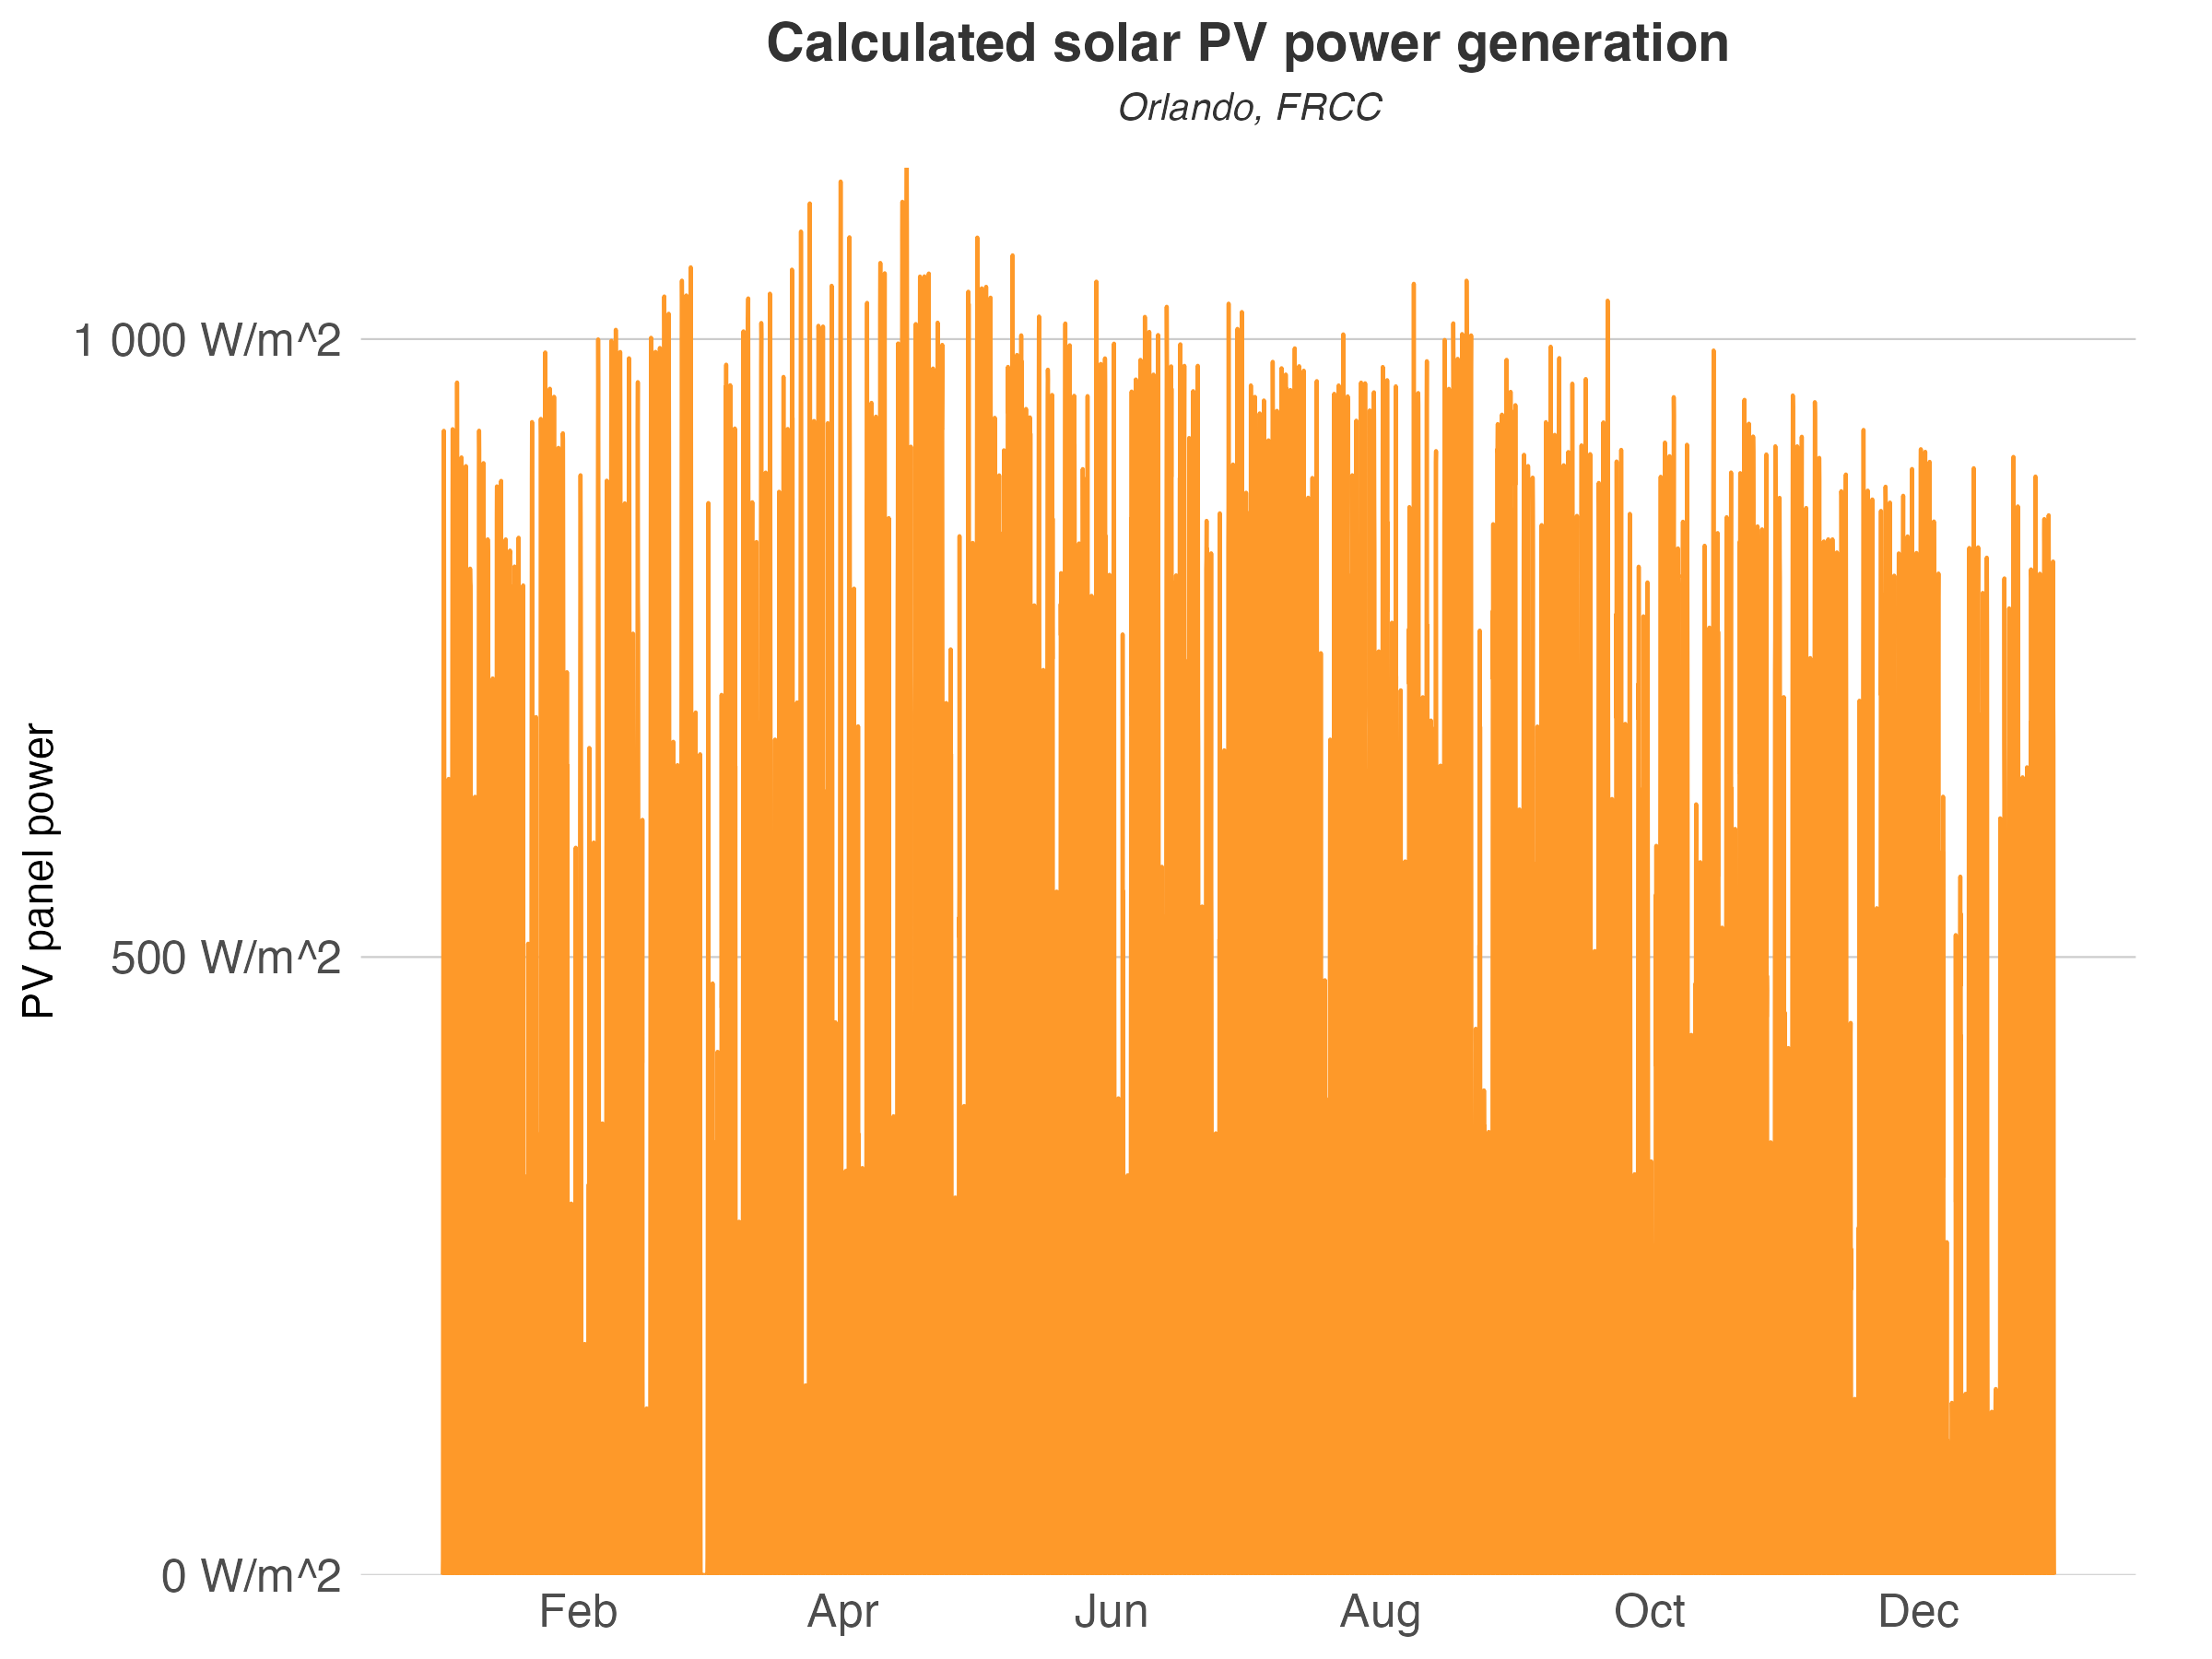

Data behind this chart, as committed beside it:
datetime, PV
2016-01-01T01:00:00Z, 0
2016-01-01T02:00:00Z, 0
2016-01-01T03:00:00Z, 0
2016-01-01T04:00:00Z, 0
2016-01-01T05:00:00Z, 0
2016-01-01T06:00:00Z, 0
2016-01-01T07:00:00Z, 0
2016-01-01T08:00:00Z, 12.97
2016-01-01T09:00:00Z, 289.1
2016-01-01T10:00:00Z, 537.6
2016-01-01T11:00:00Z, 727.3
2016-01-01T12:00:00Z, 863.7
2016-01-01T13:00:00Z, 925.8
2016-01-01T14:00:00Z, 882
2016-01-01T15:00:00Z, 761.6
2016-01-01T16:00:00Z, 604.6
2016-01-01T17:00:00Z, 47.88
2016-01-01T18:00:00Z, 6.069
2016-01-01T19:00:00Z, 0
2016-01-01T20:00:00Z, 0
2016-01-01T21:00:00Z, 0
2016-01-01T22:00:00Z, 0
2016-01-01T23:00:00Z, 0
2016-01-02T00:00:00Z, 0
2016-01-02T01:00:00Z, 0
2016-01-02T02:00:00Z, 0
2016-01-02T03:00:00Z, 0
2016-01-02T04:00:00Z, 0
2016-01-02T05:00:00Z, 0
2016-01-02T06:00:00Z, 0
2016-01-02T07:00:00Z, 0
2016-01-02T08:00:00Z, 5.865
2016-01-02T09:00:00Z, 138.1
2016-01-02T10:00:00Z, 118.1
2016-01-02T11:00:00Z, 292.4
2016-01-02T12:00:00Z, 578.4
2016-01-02T13:00:00Z, 273.2
2016-01-02T14:00:00Z, 214.3
2016-01-02T15:00:00Z, 644.2
2016-01-02T16:00:00Z, 190
2016-01-02T17:00:00Z, 98.52
2016-01-02T18:00:00Z, 5.62
2016-01-02T19:00:00Z, 0
2016-01-02T20:00:00Z, 0
2016-01-02T21:00:00Z, 0
2016-01-02T22:00:00Z, 0
2016-01-02T23:00:00Z, 0
2016-01-03T00:00:00Z, 0
2016-01-03T01:00:00Z, 0
2016-01-03T02:00:00Z, 0
2016-01-03T03:00:00Z, 0
2016-01-03T04:00:00Z, 0
2016-01-03T05:00:00Z, 0
2016-01-03T06:00:00Z, 0
2016-01-03T07:00:00Z, 0
2016-01-03T08:00:00Z, 12.86
2016-01-03T09:00:00Z, 289.6
2016-01-03T10:00:00Z, 558
2016-01-03T11:00:00Z, 747
2016-01-03T12:00:00Z, 863.4
... 8,700 more rows
